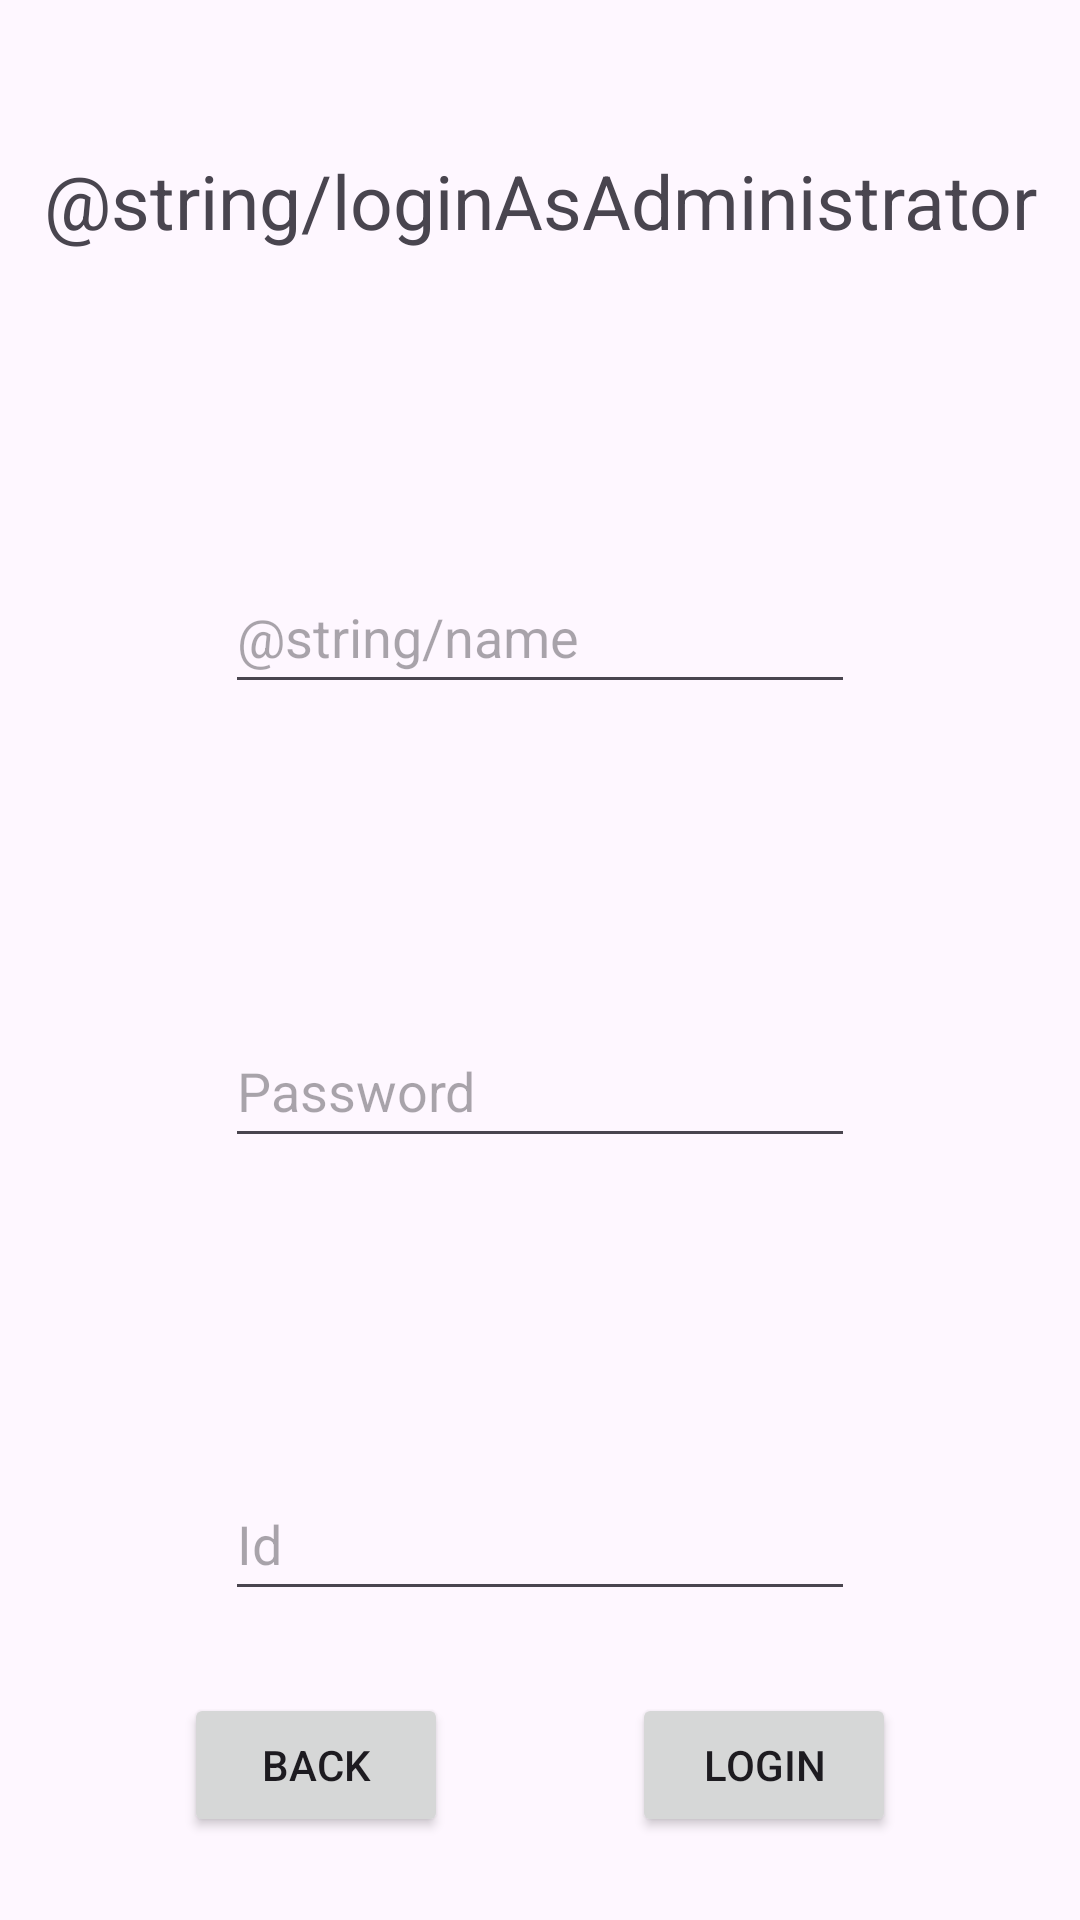

Layout XML and referenced resources for this Android screen:
<!-- AndroidManifest.xml: application theme Theme.RecyclingRewardApplication -->
<!-- res/layout/activity_administrator_fragment.xml -->
<?xml version="1.0" encoding="utf-8"?>
<androidx.constraintlayout.widget.ConstraintLayout xmlns:android="http://schemas.android.com/apk/res/android"
    xmlns:app="http://schemas.android.com/apk/res-auto"
    xmlns:tools="http://schemas.android.com/tools"
    android:layout_width="match_parent"
    android:layout_height="match_parent"
    tools:context=".Administrator_Fragment">

    <TextView
        android:id="@+id/header_administrator"
        android:layout_width="wrap_content"
        android:layout_height="wrap_content"
        android:layout_marginTop="50dp"
        android:text="@string/loginAsAdministrator"
        android:textSize="25sp"
        app:layout_constraintEnd_toEndOf="parent"
        app:layout_constraintStart_toStartOf="parent"
        app:layout_constraintTop_toTopOf="parent" />

    <EditText
        android:id="@+id/name_administrator"
        android:layout_width="wrap_content"
        android:layout_height="48dp"
        android:ems="10"
        android:hint="@string/name"
        android:inputType="text"
        app:layout_constraintBottom_toTopOf="@+id/password_administrator"
        app:layout_constraintEnd_toEndOf="parent"
        app:layout_constraintHorizontal_bias="0.5"
        app:layout_constraintStart_toStartOf="parent"
        app:layout_constraintTop_toBottomOf="@+id/header_administrator"
        app:layout_constraintVertical_bias="0.5" />

    <EditText
        android:id="@+id/password_administrator"
        android:layout_width="wrap_content"
        android:layout_height="48dp"
        android:ems="10"
        android:hint="@string/password"
        android:inputType="textPassword"
        app:layout_constraintBottom_toTopOf="@+id/id_administrator"
        app:layout_constraintEnd_toEndOf="parent"
        app:layout_constraintHorizontal_bias="0.5"
        app:layout_constraintStart_toStartOf="parent"
        app:layout_constraintTop_toBottomOf="@+id/name_administrator"
        app:layout_constraintVertical_bias="0.5" />

    <EditText
        android:id="@+id/id_administrator"
        android:layout_width="wrap_content"
        android:layout_height="48dp"
        android:ems="10"
        android:hint="Id"
        android:inputType="number"
        app:layout_constraintBottom_toBottomOf="parent"
        app:layout_constraintEnd_toEndOf="parent"
        app:layout_constraintHorizontal_bias="0.5"
        app:layout_constraintStart_toStartOf="parent"
        app:layout_constraintTop_toBottomOf="@+id/password_administrator"
        app:layout_constraintVertical_bias="0.5" />

    <Button
        android:id="@+id/back_admn"
        android:layout_width="wrap_content"
        android:layout_height="wrap_content"
        android:onClick="onBackButtonClick"
        android:text="@string/back"
        app:layout_constraintBottom_toBottomOf="parent"
        app:layout_constraintEnd_toStartOf="@+id/login_admn"
        app:layout_constraintHorizontal_bias="0.5"
        app:layout_constraintStart_toStartOf="parent"
        app:layout_constraintTop_toBottomOf="@+id/id_administrator" />

    <Button
        android:id="@+id/login_admn"
        android:layout_width="wrap_content"
        android:layout_height="wrap_content"
        android:text="@string/button_login"
        app:layout_constraintBaseline_toBaselineOf="@+id/back_admn"
        app:layout_constraintEnd_toEndOf="parent"
        app:layout_constraintHorizontal_bias="0.5"
        app:layout_constraintStart_toEndOf="@+id/back_admn" />
</androidx.constraintlayout.widget.ConstraintLayout>
<!-- resources referenced by this layout -->
<resources>
  <string name="back">Back</string>
  <string name="button_login">Login</string>
  <string name="password">Password</string>
  <style name="Theme.RecyclingRewardApplication" parent="Base.Theme.RecyclingRewardApplication" />
  <style name="Base.Theme.RecyclingRewardApplication" parent="Theme.Material3.DayNight.NoActionBar">
          
          
      </style>
</resources>
